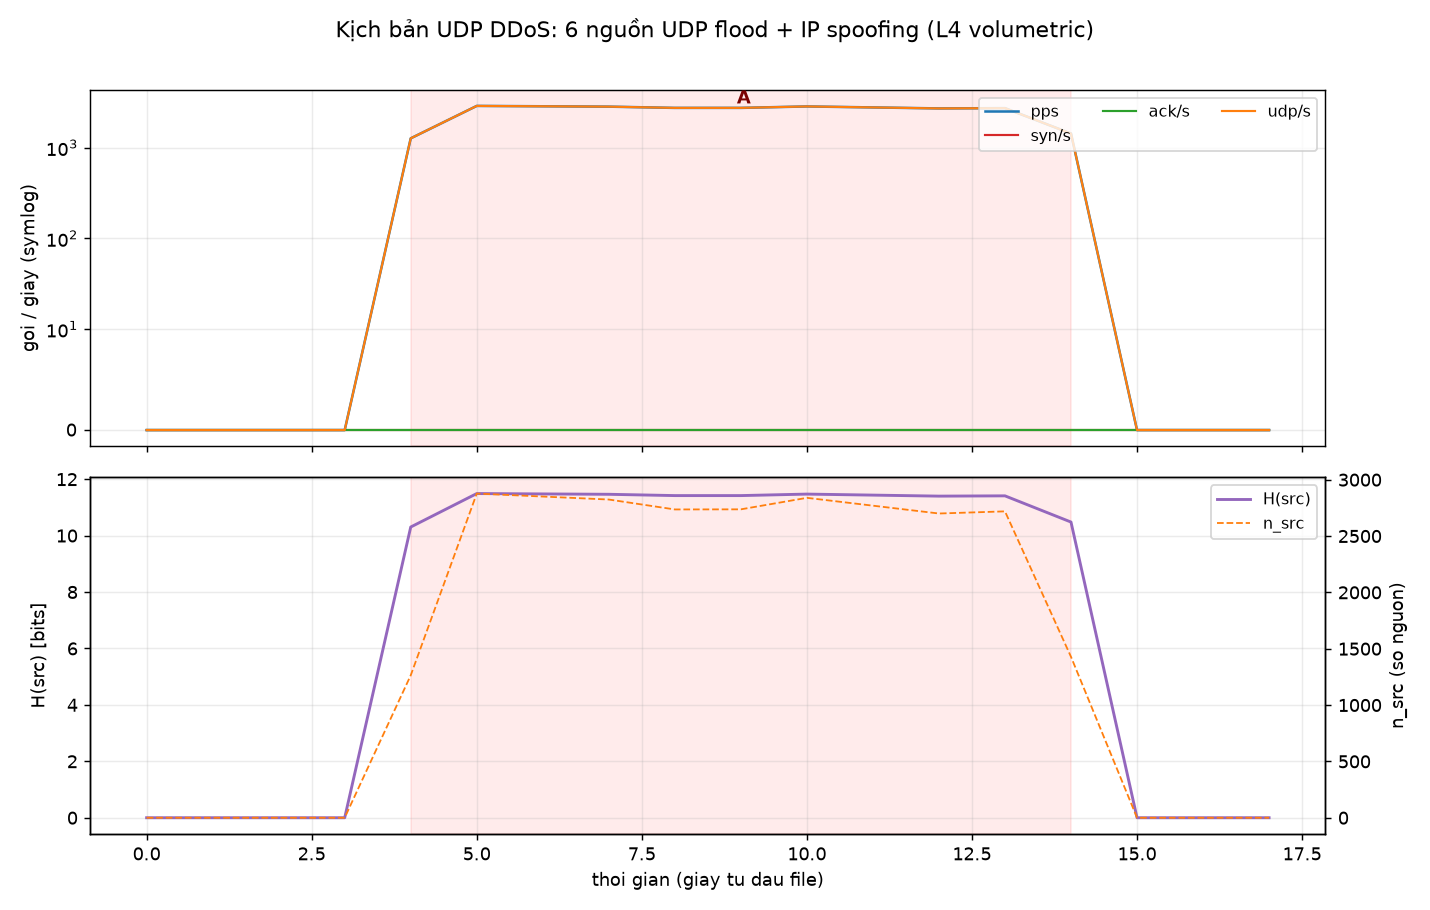

The data file committed next to this chart (first rows):
time, pps, syn_s, ack_s, udp_s, h_src, h_dport, n_src, alert, ml_verdict, ml_conf
09:31:53, 0, 0, 0, 0, 0.000, 0.000, 0, , BENIGN, 0.748
09:31:54, 0, 0, 0, 0, 0.000, 0.000, 0, , BENIGN, 0.748
09:31:55, 0, 0, 0, 0, 0.000, 0.000, 0, , BENIGN, 0.748
09:31:56, 0, 0, 0, 0, 0.000, 0.000, 0, , BENIGN, 0.748
09:31:57, 1264, 0, 0, 1264, 10.3, 0.000, 1264, !! DDoS (nhieu nguon  H_src=10.30  n=126…, DDoS, 0.990
09:31:58, 2877, 0, 0, 2877, 11.49, 0.000, 2877, !! DDoS (nhieu nguon  H_src=11.49  n=287…, DDoS, 0.990
09:32:00, 2824, 0, 0, 2824, 11.46, 0.000, 2824, !! DDoS (nhieu nguon  H_src=11.46  n=282…, DDoS, 0.990
09:32:01, 2736, 0, 0, 2736, 11.42, 0.000, 2736, !! DDoS (nhieu nguon  H_src=11.42  n=273…, DDoS, 0.990
09:32:02, 2737, 0, 0, 2737, 11.42, 0.000, 2737, !! DDoS (nhieu nguon  H_src=11.42  n=273…, DDoS, 0.990
09:32:03, 2839, 0, 0, 2839, 11.47, 0.000, 2839, !! DDoS (nhieu nguon  H_src=11.47  n=283…, DDoS, 0.990
09:32:05, 2700, 0, 0, 2700, 11.4, 0.000, 2700, !! DDoS (nhieu nguon  H_src=11.40  n=270…, DDoS, 0.990
09:32:06, 2719, 0, 0, 2719, 11.41, 0.000, 2719, !! DDoS (nhieu nguon  H_src=11.41  n=271…, DDoS, 0.990
09:32:07, 1428, 0, 0, 1428, 10.48, 0.000, 1428, !! DDoS (nhieu nguon  H_src=10.48  n=142…, DDoS, 0.990
09:32:08, 0, 0, 0, 0, 0.000, 0.000, 0, , BENIGN, 0.748
09:32:09, 0, 0, 0, 0, 0.000, 0.000, 0, , BENIGN, 0.748
09:32:10, 0, 0, 0, 0, 0.000, 0.000, 0, , BENIGN, 0.748
